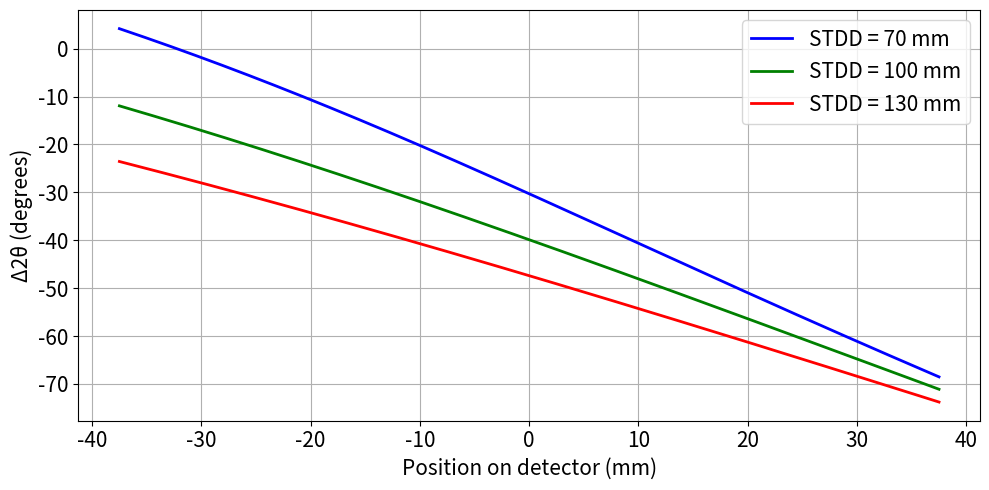

Reproduce this figure in Python.
import numpy as np
import matplotlib.pyplot as plt

# Detector settings
detector_width_mm = 75      # Total width of detector in mm
num_pixels = 1024           # Number of pixels across the detector
pixel_size_mm = detector_width_mm / num_pixels

# Pixel positions across the detector (centered at 0)
y = np.linspace(-detector_width_mm / 2, detector_width_mm / 2, num_pixels)

# Sample-to-detector distances to analyze
D_values = [70, 100, 130]  # in mm

# Map D_values to thicknesses for consistent coloring
thickness_map = {70: 0.1, 100: 0.3, 130: 0.5}

# Fixed parameter
b = 120.0  # offset

# Color map for thickness
colors = {0.1: "blue", 0.3: "green", 0.5: "red"}

# Plotting
plt.figure(figsize=(10, 5))

for D in D_values:
    # Compute 2theta from detector geometry
    two_theta = np.arctan(y / D)  # in radians
    
    # Broadening equation
    t = thickness_map[D]
    delta_2theta_rad = np.arctan((D + t) / (np.tan(two_theta) * D - b)) - two_theta
    delta_2theta_deg = np.degrees(delta_2theta_rad)
    
    # Plot vs. detector position (y, mm)
    plt.plot(y, delta_2theta_deg, 
             label=f'STDD = {D} mm', 
             color=colors[thickness_map[D]], linewidth=2)

plt.xlabel("Position on detector (mm)", fontsize=15)
plt.ylabel("Δ2θ (degrees)", fontsize=15)
plt.legend(fontsize=15)
plt.grid(True)
plt.tick_params(labelsize=15)
plt.tight_layout()
plt.show()
